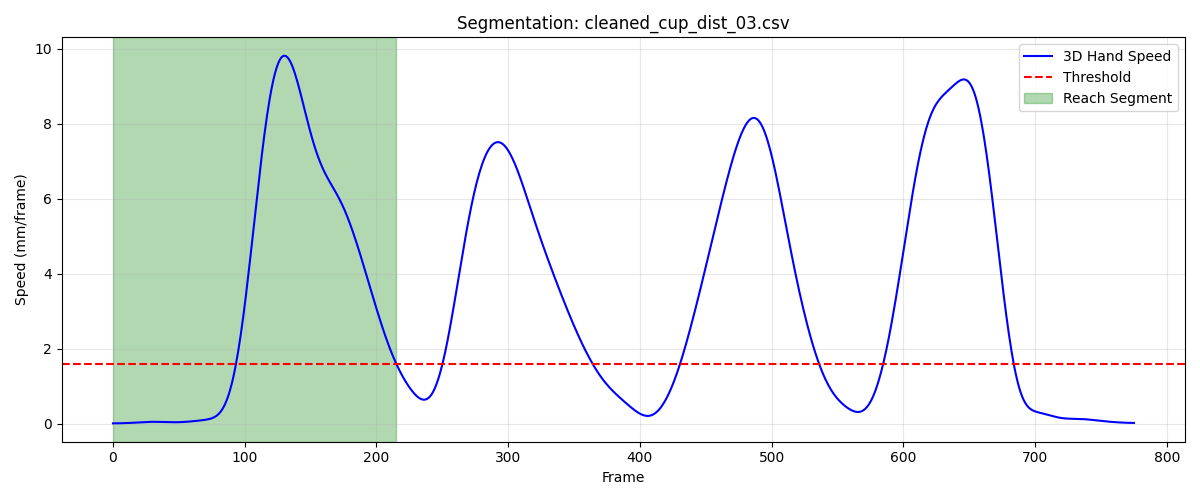

Data behind this chart, as committed beside it:
frame, sub_frame, shoulderr_x, shoulderr_y, shoulderr_z, humr1_x, humr1_y, humr1_z, humr2_x, humr2_y, humr2_z, humr3_x, humr3_y, humr3_z, humr4_x, humr4_y, humr4_z, humr5_x, humr5_y, humr5_z, humr6_x, humr6_y, humr6_z, humr7_x
1, 0, 193.3, -616, 737, 243.8, -590.9, 583, 248.5, -593.8, 510.5, 251.2, -642.8, 586.3, 196.7, -553.2, 558.9, 253.7, -654.5, 528.4, 206.7, -569.1, 505.2, 213.9
2, 0, 193.2, -616, 737, 243.8, -590.9, 583, 248.5, -593.9, 510.5, 251.2, -642.8, 586.3, 196.7, -553.2, 558.9, 253.7, -654.5, 528.5, 206.7, -569.1, 505.2, 214
3, 0, 193.2, -616, 737, 243.8, -590.9, 583, 248.5, -593.9, 510.5, 251.1, -642.8, 586.3, 196.7, -553.2, 558.9, 253.7, -654.5, 528.5, 206.7, -569.1, 505.2, 214
4, 0, 193.1, -615.9, 737, 243.8, -590.9, 583.1, 248.4, -593.9, 510.5, 251.1, -642.8, 586.4, 196.7, -553.2, 558.9, 253.7, -654.5, 528.5, 206.7, -569.2, 505.2, 214
5, 0, 193.1, -615.9, 737, 243.7, -590.9, 583.1, 248.4, -593.9, 510.6, 251.1, -642.7, 586.4, 196.6, -553.2, 558.9, 253.7, -654.5, 528.5, 206.7, -569.2, 505.2, 214
6, 0, 193.1, -615.9, 737, 243.7, -590.8, 583.1, 248.4, -593.9, 510.6, 251.1, -642.7, 586.4, 196.6, -553.2, 558.9, 253.6, -654.5, 528.5, 206.6, -569.2, 505.2, 213.9
7, 0, 193, -615.9, 737, 243.7, -590.8, 583.1, 248.4, -593.9, 510.6, 251, -642.7, 586.4, 196.6, -553.2, 559, 253.6, -654.5, 528.6, 206.6, -569.2, 505.2, 213.9
8, 0, 193, -615.8, 737, 243.7, -590.8, 583.1, 248.3, -593.9, 510.6, 251, -642.7, 586.4, 196.5, -553.2, 559, 253.5, -654.5, 528.6, 206.6, -569.1, 505.2, 213.9
9, 0, 193, -615.8, 737.1, 243.6, -590.8, 583.1, 248.3, -593.9, 510.6, 250.9, -642.7, 586.4, 196.5, -553.2, 559, 253.5, -654.5, 528.6, 206.5, -569.1, 505.2, 213.8
10, 0, 193, -615.7, 737.1, 243.6, -590.8, 583.1, 248.3, -593.8, 510.6, 250.9, -642.7, 586.4, 196.5, -553.2, 559, 253.5, -654.5, 528.6, 206.5, -569.1, 505.2, 213.8
11, 0, 192.9, -615.7, 737.1, 243.6, -590.7, 583.1, 248.2, -593.8, 510.6, 250.9, -642.6, 586.5, 196.5, -553.1, 559, 253.4, -654.5, 528.6, 206.5, -569.1, 505.2, 213.7
12, 0, 192.9, -615.7, 737.1, 243.5, -590.7, 583.1, 248.2, -593.8, 510.6, 250.8, -642.6, 586.5, 196.4, -553.1, 559, 253.4, -654.4, 528.6, 206.4, -569.1, 505.2, 213.7
13, 0, 192.9, -615.6, 737.1, 243.5, -590.7, 583.1, 248.2, -593.8, 510.6, 250.8, -642.6, 586.5, 196.4, -553.1, 559, 253.4, -654.4, 528.6, 206.4, -569.1, 505.2, 213.7
14, 0, 192.9, -615.6, 737.1, 243.5, -590.7, 583.1, 248.1, -593.8, 510.6, 250.8, -642.6, 586.5, 196.3, -553.1, 559, 253.3, -654.4, 528.6, 206.3, -569.1, 505.2, 213.6
15, 0, 192.8, -615.6, 737.1, 243.4, -590.7, 583.1, 248.1, -593.8, 510.6, 250.7, -642.5, 586.5, 196.3, -553.1, 559, 253.3, -654.4, 528.6, 206.3, -569, 505.2, 213.6
16, 0, 192.8, -615.6, 737.1, 243.4, -590.6, 583.1, 248.1, -593.8, 510.6, 250.7, -642.5, 586.5, 196.3, -553.1, 559, 253.3, -654.4, 528.6, 206.3, -569, 505.2, 213.6
17, 0, 192.8, -615.6, 737.1, 243.4, -590.6, 583.1, 248, -593.8, 510.6, 250.6, -642.5, 586.4, 196.2, -553.1, 559, 253.2, -654.4, 528.6, 206.2, -569, 505.2, 213.6
18, 0, 192.7, -615.6, 737.1, 243.4, -590.7, 583.1, 248, -593.8, 510.6, 250.6, -642.5, 586.4, 196.2, -553.1, 558.9, 253.2, -654.4, 528.6, 206.2, -569.1, 505.2, 213.5
19, 0, 192.7, -615.6, 737.1, 243.3, -590.7, 583.1, 248, -593.8, 510.6, 250.6, -642.6, 586.4, 196.1, -553.1, 558.9, 253.2, -654.4, 528.6, 206.2, -569.1, 505.2, 213.5
20, 0, 192.6, -615.7, 737, 243.3, -590.7, 583.1, 247.9, -593.8, 510.6, 250.5, -642.6, 586.4, 196.1, -553.2, 558.9, 253.1, -654.4, 528.6, 206.1, -569.1, 505.2, 213.5
21, 0, 192.6, -615.7, 737, 243.3, -590.7, 583.1, 247.9, -593.8, 510.6, 250.5, -642.6, 586.4, 196.1, -553.2, 558.9, 253.1, -654.4, 528.5, 206.1, -569.1, 505.2, 213.5
22, 0, 192.6, -615.8, 737.0, 243.2, -590.8, 583.1, 247.9, -593.8, 510.6, 250.5, -642.6, 586.4, 196, -553.2, 558.9, 253.1, -654.4, 528.5, 206.1, -569.1, 505.2, 213.4
23, 0, 192.5, -615.8, 737, 243.2, -590.8, 583.1, 247.8, -593.8, 510.6, 250.4, -642.7, 586.4, 196, -553.2, 558.9, 253, -654.5, 528.5, 206, -569.2, 505.2, 213.4
24, 0, 192.5, -615.9, 737, 243.2, -590.8, 583.1, 247.8, -593.9, 510.5, 250.4, -642.7, 586.3, 196, -553.3, 558.9, 253, -654.5, 528.5, 206, -569.2, 505.2, 213.4
25, 0, 192.4, -616, 736.9, 243.1, -590.9, 583.1, 247.8, -593.9, 510.5, 250.4, -642.7, 586.3, 196, -553.3, 558.9, 253, -654.5, 528.5, 206, -569.2, 505.2, 213.4
26, 0, 192.4, -616, 736.9, 243.1, -590.9, 583, 247.8, -593.9, 510.5, 250.3, -642.8, 586.3, 195.9, -553.3, 558.9, 253, -654.5, 528.5, 205.9, -569.2, 505.2, 213.4
27, 0, 192.4, -616, 736.9, 243.1, -590.9, 583, 247.7, -593.9, 510.5, 250.3, -642.8, 586.3, 195.9, -553.3, 558.9, 252.9, -654.5, 528.4, 205.9, -569.2, 505.2, 213.3
28, 0, 192.3, -616.1, 736.9, 243, -591, 583, 247.7, -593.9, 510.5, 250.2, -642.8, 586.3, 195.9, -553.3, 558.9, 252.9, -654.6, 528.4, 205.9, -569.2, 505.2, 213.3
29, 0, 192.3, -616.1, 736.9, 243, -591, 583, 247.7, -594, 510.5, 250.2, -642.8, 586.3, 195.9, -553.3, 558.9, 252.8, -654.6, 528.4, 205.9, -569.2, 505.2, 213.3
30, 0, 192.3, -616.1, 736.9, 243, -591, 583, 247.6, -593.9, 510.5, 250.2, -642.8, 586.3, 195.9, -553.3, 558.9, 252.8, -654.6, 528.4, 205.8, -569.2, 505.2, 213.2
31, 0, 192.3, -616, 736.9, 242.9, -591, 583, 247.6, -593.9, 510.5, 250.1, -642.8, 586.3, 195.8, -553.3, 558.9, 252.7, -654.6, 528.4, 205.8, -569.2, 505.2, 213.2
32, 0, 192.2, -616, 736.9, 242.9, -590.9, 583, 247.6, -593.9, 510.5, 250.1, -642.8, 586.3, 195.8, -553.3, 558.9, 252.7, -654.5, 528.4, 205.7, -569.2, 505.2, 213.1
33, 0, 192.2, -616, 736.9, 242.9, -590.9, 583, 247.5, -593.9, 510.5, 250, -642.8, 586.3, 195.8, -553.2, 558.9, 252.7, -654.5, 528.4, 205.7, -569.1, 505.2, 213.1
34, 0, 192.2, -615.9, 736.9, 242.8, -590.8, 583, 247.5, -593.8, 510.5, 250, -642.7, 586.3, 195.7, -553.2, 558.9, 252.6, -654.4, 528.4, 205.7, -569.1, 505.1, 213
35, 0, 192.1, -615.8, 736.9, 242.8, -590.8, 583, 247.4, -593.8, 510.5, 250, -642.7, 586.2, 195.7, -553.1, 558.9, 252.6, -654.4, 528.4, 205.6, -569, 505.1, 213
36, 0, 192.1, -615.8, 736.9, 242.8, -590.7, 583, 247.4, -593.7, 510.5, 249.9, -642.6, 586.2, 195.6, -553.1, 558.9, 252.6, -654.3, 528.3, 205.6, -569, 505.1, 213
37, 0, 192.1, -615.7, 736.9, 242.7, -590.6, 583, 247.4, -593.6, 510.5, 249.9, -642.5, 586.2, 195.6, -553, 558.9, 252.5, -654.2, 528.3, 205.5, -568.9, 505.1, 212.9
38, 0, 192.1, -615.6, 736.9, 242.7, -590.5, 583, 247.3, -593.5, 510.5, 249.9, -642.3, 586.2, 195.6, -552.9, 558.9, 252.5, -654.1, 528.3, 205.5, -568.8, 505.1, 212.9
39, 0, 192, -615.5, 736.9, 242.7, -590.4, 583, 247.3, -593.4, 510.4, 249.9, -642.2, 586.2, 195.5, -552.8, 558.8, 252.5, -653.9, 528.3, 205.4, -568.7, 505.1, 212.9
40, 0, 192, -615.4, 736.9, 242.6, -590.3, 582.9, 247.2, -593.3, 510.4, 249.8, -642.1, 586.2, 195.5, -552.7, 558.8, 252.5, -653.8, 528.3, 205.4, -568.6, 505.1, 212.9
41, 0, 192, -615.3, 736.9, 242.6, -590.2, 582.9, 247.2, -593.2, 510.4, 249.8, -642.0, 586.2, 195.4, -552.6, 558.8, 252.4, -653.7, 528.3, 205.4, -568.6, 505.1, 212.9
42, 0, 192, -615.2, 736.9, 242.5, -590.1, 582.9, 247.2, -593.1, 510.4, 249.8, -641.9, 586.2, 195.4, -552.6, 558.8, 252.4, -653.6, 528.3, 205.3, -568.5, 505.1, 212.9
43, 0, 191.9, -615.1, 736.9, 242.5, -590.1, 582.9, 247.1, -593, 510.4, 249.7, -641.8, 586.2, 195.3, -552.5, 558.8, 252.4, -653.6, 528.3, 205.3, -568.4, 505.1, 212.9
44, 0, 191.9, -615, 736.9, 242.5, -590, 582.9, 247.1, -593, 510.4, 249.7, -641.7, 586.2, 195.3, -552.4, 558.8, 252.4, -653.5, 528.3, 205.2, -568.4, 505.1, 212.9
45, 0, 191.9, -615, 736.9, 242.4, -589.9, 582.9, 247, -592.9, 510.4, 249.6, -641.6, 586.2, 195.3, -552.4, 558.8, 252.4, -653.5, 528.3, 205.2, -568.3, 505.1, 212.9
46, 0, 191.8, -614.9, 736.9, 242.4, -589.9, 582.9, 247, -592.9, 510.4, 249.6, -641.6, 586.2, 195.2, -552.3, 558.8, 252.3, -653.5, 528.4, 205.2, -568.3, 505.1, 212.9
47, 0, 191.8, -614.9, 736.9, 242.4, -589.9, 583, 246.9, -592.9, 510.4, 249.5, -641.6, 586.2, 195.2, -552.3, 558.8, 252.3, -653.5, 528.4, 205.1, -568.3, 505.1, 212.9
48, 0, 191.7, -614.9, 736.9, 242.3, -589.9, 583, 246.9, -592.9, 510.4, 249.5, -641.6, 586.3, 195.2, -552.4, 558.8, 252.3, -653.5, 528.4, 205.1, -568.3, 505.1, 212.9
49, 0, 191.7, -614.9, 737, 242.3, -589.9, 583, 246.9, -593, 510.5, 249.4, -641.6, 586.3, 195.1, -552.4, 558.8, 252.2, -653.5, 528.5, 205.1, -568.4, 505.1, 212.9
50, 0, 191.6, -614.9, 737, 242.3, -590, 583, 246.8, -593.1, 510.5, 249.4, -641.7, 586.3, 195.1, -552.4, 558.8, 252.2, -653.6, 528.5, 205.1, -568.4, 505.1, 212.8
51, 0, 191.6, -615, 737, 242.2, -590.1, 583, 246.8, -593.1, 510.5, 249.3, -641.8, 586.3, 195.1, -552.5, 558.9, 252.2, -653.7, 528.5, 205, -568.5, 505.2, 212.8
52, 0, 191.5, -615.1, 737, 242.2, -590.2, 583.1, 246.8, -593.2, 510.5, 249.3, -641.9, 586.4, 195, -552.6, 558.9, 252.1, -653.8, 528.5, 205, -568.5, 505.2, 212.7
53, 0, 191.4, -615.2, 737, 242.2, -590.3, 583.1, 246.8, -593.3, 510.6, 249.2, -642, 586.4, 195, -552.7, 558.9, 252.1, -653.9, 528.6, 205, -568.6, 505.2, 212.7
54, 0, 191.4, -615.3, 737, 242.1, -590.4, 583.2, 246.8, -593.4, 510.6, 249.2, -642.2, 586.4, 195, -552.8, 559, 252, -654, 528.6, 205, -568.7, 505.3, 212.6
55, 0, 191.3, -615.5, 737.1, 242.1, -590.5, 583.2, 246.8, -593.5, 510.7, 249.1, -642.3, 586.4, 195, -552.9, 559, 252, -654.1, 528.6, 205, -568.8, 505.3, 212.5
56, 0, 191.2, -615.6, 737.1, 242.1, -590.6, 583.2, 246.7, -593.6, 510.7, 249.1, -642.4, 586.4, 195, -553, 559.1, 251.9, -654.2, 528.6, 205, -568.9, 505.4, 212.5
57, 0, 191.2, -615.8, 737.2, 242, -590.7, 583.3, 246.7, -593.7, 510.8, 249, -642.6, 586.5, 194.9, -553.1, 559.1, 251.9, -654.3, 528.6, 204.9, -568.9, 505.4, 212.4
58, 0, 191.1, -615.9, 737.2, 242, -590.8, 583.3, 246.7, -593.8, 510.8, 249, -642.7, 586.5, 194.9, -553.2, 559.2, 251.8, -654.4, 528.7, 204.9, -569, 505.5, 212.4
59, 0, 191, -616.1, 737.3, 241.9, -590.9, 583.4, 246.6, -593.8, 510.8, 248.9, -642.8, 586.5, 194.9, -553.2, 559.2, 251.7, -654.5, 528.7, 204.8, -569.1, 505.5, 212.3
60, 0, 191, -616.2, 737.3, 241.8, -591, 583.4, 246.6, -593.9, 510.9, 248.9, -642.9, 586.6, 194.8, -553.3, 559.3, 251.7, -654.5, 528.7, 204.8, -569.1, 505.6, 212.3
... 156 more rows
